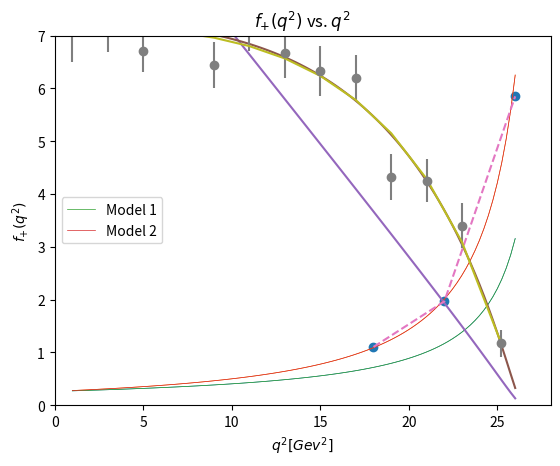

Source code (Python):
# -*- coding: utf-8 -*-
"""CKM.ipynb

Automatically generated by Colab.

Original file is located at
    https://colab.research.google.com/<link-removed>

# **Precision Measurements of CKM Matrix elements (Flavor Physics)**
This work is a continuation of the REYES 2023 Hadronic Physics Project. In the previous study, we extracted the values of $|V_{ub}|$ and the parameter $\alpha$. In the present work, we aim to determine the uncertainties associated with $|V_{ub}|$ and $ \alpha$ for a more precise measurement. Additionally, we extract the value of the form factor normalization $ f_{+}(0)$, along with its corresponding uncertainty.
"""

################################################################################
#                              IMPORTING LIBRARIES                             #
################################################################################
import numpy as np
import matplotlib.pyplot as plt
from scipy.integrate import quad

# Defining the constants
f_plus0 = 0.261
mb_star = 5.324

"Defining the model 1"
def f1_plus(q_2):
    f1_plus = f_plus0 / (1 - q_2 / mb_star**2)
    return f1_plus

# Create an array for q_2 values from 0 to 30
q_2 = np.linspace(1, 26, 100)  # 100 points between 0 and 30

# Plot the graph
plt.plot(q_2, f1_plus(q_2), linewidth=0.5)
plt.ylim(0, 12)
plt.xlim(0, 30)

# Add labels and title
plt.xlabel('$q^2[Gev^2]$')
plt.ylabel('$f_{+}(q^2)$')
plt.title('$f_{+}(q^2)$ vs. $q^2$ using Model 1')
plt.grid()

# Display the plot
plt.show()

# Defining constants
f_plus0 = 0.261
mb_star = 5.324
alpha = 0.54

"Defining the Model 2"
def f2_plus(q_2):
    f2_plus = (f_plus0) / ((1 - q_2 / mb_star**2) * (1 - alpha * q_2 / mb_star**2))
    return f2_plus

# Create an array for q_2 values from 0 to 30 (same as before)
q_2 = np.linspace(1, 26, 100)

# Plot the graph
plt.plot(q_2, f2_plus(q_2), linewidth=0.5)
plt.ylim(0, 12)
plt.xlim(0, 30)

# Add labels and title
plt.xlabel('$q^2[Gev^2]$')
plt.ylabel('$f_{+}(q^2)$')
plt.title('$f_{+}(q^2)$ vs. $q^2$ using Model 2')
plt.grid()

# Display the plot
plt.show()

"Plotting both of the models together"

# Plot the first function f1_plus
plt.plot(q_2, f1_plus(q_2), label='Model 1', linewidth=0.5)

# Plot the second function f2_plus
plt.plot(q_2, f2_plus(q_2), label='Model 2', linewidth=0.5)

# Set y-axis limits
plt.ylim(0, 12)

# Set x-axis limits
plt.xlim(0, 30)

# Add labels and title
plt.xlabel('$q^2[Gev^2]$')
plt.ylabel('$f_{+}(q^2)$')
plt.title('$f_{+}(q^2)$ vs. $q^2$')

# Show legend to differentiate the two functions
plt.legend()
plt.grid()
# Display the plot
plt.show()

#Defining the constants

br=1.50e-4
gamma_B0= 4.33e-13
GF= 1.166e-5
mb_Gev= 5.27966
mpi_Gev= 0.13957
ml_Mev= 0.511

def lambda_xyz(x, y, z):
    return x**2 + y**2 + z**2 - 2*(x*y + x*z + y*z)

#Performing integration

def integrand1(q_2):
    term1= (GF**2 *np.sqrt(lambda_xyz(mb_Gev**2, mpi_Gev**2, q_2))) / (128*mb_Gev**3 *np.pi**3 *q_2)
    term2= (1-(ml_Mev * 10**(-3))**2 / q_2)**2
    term3= (2*q_2/3) * lambda_xyz(mb_Gev**2, mpi_Gev**2, q_2) * (1+((ml_Mev*10**(-3))**2/(2*q_2)))*np.abs(f1_plus(q_2))**2
    return term1* term2* term3

def integrand2(q_2):
    term1= (GF**2 *np.sqrt(lambda_xyz(mb_Gev**2, mpi_Gev**2, q_2))) / (128*mb_Gev**3 *np.pi**3 *q_2)
    term2= (1-(ml_Mev * 10**(-3))**2 / q_2)**2
    term3= (2*q_2/3) * lambda_xyz(mb_Gev**2, mpi_Gev**2, q_2) * (1+((ml_Mev*10**(-3))**2/(2*q_2)))*np.abs(f2_plus(q_2))**2
    return term1* term2* term3

# Integration limits
lower_lim = 0
upper_lim = (mb_Gev - mpi_Gev)**2

# Integral Terms
result1, error1 = quad(integrand1, lower_lim, upper_lim)
result2, error2 = quad(integrand2, lower_lim, upper_lim)

# V_ub
v_ub1 = np.sqrt(br * gamma_B0 / result1)
print("Model 1:", v_ub1)
v_ub2 = np.sqrt(br * gamma_B0 / result2)
print("Model 2:", v_ub2)

"Plotting for Model 1"

def dB_dq_2_1(q_2):
    # Initialize empty array to store the result
    result = np.zeros_like(q_2)

    # Loop through each q_2 value and calculate dB/dq_2
    for i, q in enumerate(q_2):
        term1 = (GF**2 *np.abs(v_ub1)**2* np.sqrt(lambda_xyz(mb_Gev**2, mpi_Gev**2, q))) / (128*gamma_B0 * mb_Gev**3 * np.pi**3 * q)
        term2 = (1 - (ml_Mev * 10**(-3))**2 / q)**2
        term3 = (2 * q / 3) * lambda_xyz(mb_Gev**2, mpi_Gev**2, q) * (1 + ((ml_Mev * 10**(-3))**2 / (2 * q)))**2 * np.abs(f1_plus(q))**2
        result[i] = term1 * term2 * term3
    return result

# Calculate dB/dq_2 values
dB_dq_2_value_1 = dB_dq_2_1(q_2)
print(dB_dq_2_value_1)
dB_dq_2_values_1_1= dB_dq_2_value_1*1e6

plt.plot(q_2, dB_dq_2_values_1_1)
plt.xlabel('$q^2[Gev^2]$')
plt.ylabel(r'$\frac{{dB}}{{dq^2}} \times 10^6[Gev^2]$')
plt.title(r'$\frac{{dB}}{{dq^2}}$ vs. $q^2$')
plt.grid()
plt.show()

"Plotting for Model 2"

def dB_dq_2(q_2):
    # Initialize empty array to store the result
    result = np.zeros_like(q_2)

    # Loop through each q_2 value and calculate dB/dq_2
    for i, q in enumerate(q_2):
        term1 = (GF**2 *np.abs(v_ub2)**2* np.sqrt(lambda_xyz(mb_Gev**2, mpi_Gev**2, q))) / (128*gamma_B0 * mb_Gev**3 * np.pi**3 * q)
        term2 = (1 - (ml_Mev * 10**(-3))**2 / q)**2
        term3 = (2 * q / 3) * lambda_xyz(mb_Gev**2, mpi_Gev**2, q) * (1 + ((ml_Mev * 10**(-3))**2 / (2 * q)))**2 * np.abs(f2_plus(q))**2
        result[i] = term1 * term2 * term3

    return result

# Calculate dB/dq_2 values
dB_dq_2_values = dB_dq_2(q_2)
print(dB_dq_2_values)
dB_dq_2_values_1= dB_dq_2_values*1e6

plt.plot(q_2, dB_dq_2_values_1)
plt.xlabel('$q^2[Gev^2]$')
plt.ylabel(r'$\frac{{dB}}{{dq^2}} \times 10^6[Gev^2]$')
plt.title(r'$\frac{{dB}}{{dq^2}}$ vs. $q^2$')
plt.grid()
plt.show()

# Provided data points
data_text = """{1, 7.2, 0.7000000000000001}
{3, 7.140000000000001, 0.45999999999999996}
{5, 6.7, 0.39}
{7, 7.56, 0.43}
{9, 6.440000000000001, 0.43}
{11, 7.170000000000001, 0.45999999999999996}
{13, 6.670000000000001, 0.47000000000000003}
{15, 6.33, 0.48}
{17, 6.2, 0.44000000000000006}
{19, 4.32, 0.43}
{21, 4.25, 0.41}
{23, 3.4000000000000004, 0.42000000000000004}
{25.2, 1.17, 0.26}"""

# Split the data into lines
lines = data_text.split("\n")

# Clean each line by removing the curly braces
cleaned_data = [line.replace("{", "").replace("}", "") for line in lines]

# Convert the data to float arrays
q_2_values = np.array([float(line.split(",")[0]) for line in cleaned_data])
db_dq_2_values = np.array([float(line.split(",")[1]) for line in cleaned_data])
err = np.array([float(line.split(",")[2]) for line in cleaned_data])
print(q_2_values)

"Defining the constants"
f_plus0 = 0.261
mb_star = 5.324
gamma_B0 = 4.33e-13
GF = 1.166e-5
mb_Gev = 5.27966
mpi_Gev = 0.13957
ml_Mev = 0.511

def lambda_xyz(x, y, z):
    return x**2 + y**2 + z**2 - 2*(x*y + x*z + y*z)

"""Performing Chi-Square Test to extract the optimal value of Vub and alpha."""

def f_plus2(q_2):
    f_plus = f_plus0 / ((1 - q_2 / mb_star**2) * (1 - alpha * q_2 / mb_star**2))
    return f_plus

def dB_dq_2(q_2_values, alpha, v_ub):
    result = np.zeros_like(q_2_values)
    for i, q in enumerate(q_2_values):
        term1 = (GF**2 * np.abs(v_ub)**2 * np.sqrt(lambda_xyz(mb_Gev**2, mpi_Gev**2, q))) / (128 * gamma_B0 * mb_Gev**3 * np.pi**3 * q)
        term2 = (1 - (ml_Mev * 10**(-3))**2 / q)**2
        term3 = (2 * q / 3) * lambda_xyz(mb_Gev**2, mpi_Gev**2, q) * (1 + ((ml_Mev * 10**(-3))**2 / (2 * q))) * np.abs(f_plus2(q))**2
        result[i] = term1 * term2 * term3
    return result*10**6

"Performing Chi-Square Fitting"

# Grid search over alpha and v_ub
x = np.linspace(0, 1, 40)
y = np.linspace(0.001, 0.005, 40)
chi_square_values = np.zeros((40, 40))

for alpha_index, alpha in enumerate(x):
    for v_ub_index, v_ub in enumerate(y):
        # Calculate dB/dq_2 values for current alpha and v_ub
        dB_dq_2_values_model = dB_dq_2(q_2_values, alpha, v_ub)

        # Calculate chi-square for the current model and ignore the third data point
        chi_square = np.sum(((db_dq_2_values[:13]-dB_dq_2_values_model[:13])/err[:13])**2)

        # Store the chi-square value in the 2D array
        chi_square_values[alpha_index, v_ub_index] = chi_square

# Find the minimum chi-square value and its corresponding indices
min_chi_square = np.min(chi_square_values)
optimal_alpha_index, optimal_v_ub_index = np.unravel_index(np.argmin(chi_square_values), chi_square_values.shape)

# Get the corresponding optimal_alpha and optimal_v_ub using the index
optimal_alpha = x[optimal_alpha_index]
optimal_v_ub = y[optimal_v_ub_index]

# Print the results
print("\n Minimum Value of χ² is:", min_chi_square)
print("Optimal Vub value corresponding to minimum chi-square:", optimal_v_ub)
print("Optimal alpha value corresponding to minimum chi-square:", optimal_alpha)
dof = 11 #calculated using no of data points-parameters
goodness_of_fit= min_chi_square/dof
print("Goodness of fit:",goodness_of_fit)
#print(dB_dq_2(q_2_values, alpha, v_ub))

"""Extracting the uncertainties associated with Vub and alpha using covariance matrix"""

import scipy.optimize as opt

# Defining the constants
f_plus0 = 0.261
mb_star = 5.324
gamma_B0 = 4.33e-13
GF = 1.166e-5
mb_Gev = 5.27966
mpi_Gev = 0.13957
ml_Mev = 0.511

# Define the lambda_xyz function
def lambda_xyz(x, y, z):
    return x**2 + y**2 + z**2 - 2*(x*y + x*z + y*z)

# Define the f_plus2 function
def f_plus2(X, alpha):
    f_plus = f_plus0 / ((1 - X / mb_star**2) * (1 - alpha * X / mb_star**2))
    return f_plus

# Define the act function with alpha as a parameter
def act(X, V, alpha):
    term1 = (GF**2 * abs(V)**2 * (lambda_xyz(mb_Gev**2, mpi_Gev**2, X))**0.5) / (128 * gamma_B0 * mb_Gev**3 * np.pi**3 * X)
    term2 = (1 - (ml_Mev * 1e-3)**2 / X)**2
    term3 = (2 * X / 3) * lambda_xyz(mb_Gev**2, mpi_Gev**2, X) * (1 + (ml_Mev * 1e-3)**2 / (2 * X)) * abs(f_plus2(X, alpha))**2
    return term1 * term2 * term3 * 1e6

# Define the data
pts = np.array([1, 3, 5, 7, 9, 11, 13, 15, 17, 19, 21, 23, 25.2])
B_datapoints = np.array([7.2, 7.140000000000001, 6.7, 7.56, 6.440000000000001, 7.170000000000001, 6.670000000000001, 6.33, 6.2, 4.32, 4.25, 3.4000000000000004, 1.17])
uncertainties = np.array([0.7000000000000001, 0.45999999999999996, 0.39, 0.43, 0.43, 0.45999999999999996, 0.47000000000000003, 0.48, 0.44000000000000006, 0.43, 0.41, 0.42000000000000004, 0.26])

# Perform curve fitting to find optimal alpha and V
minvals, covariance = opt.curve_fit(act, pts, B_datapoints)

# Extract the optimal values of alpha and V
optimal_V, optimal_alpha = minvals
v_ub_err = covariance[0][0]**(1/2)
alpha_err = covariance[1][1]**(1/2)

# Print the results
print("Optimal alpha value:", optimal_alpha)
print("Delta alpha=" ,alpha_err)
print("Optimal V value:", optimal_V)
print("Delta v=", v_ub_err)
print("Covariance matrix:")
print(covariance)

"""Several delta values were tested to identify the value that yields the most optimal alpha."""

# List of delta values to test
delta_values = np.array([0.01, 0.02, 0.05, 0.06, 0.07, 0.1])

def f_plus2(q_2, alpha):
    f_plus = f_plus0 / ((1 - q_2 / mb_star**2) * (1 - alpha * q_2 / mb_star**2))
    return f_plus

def dB_dq_2(q_2_values, alpha, v_ub):
    result = np.zeros_like(q_2_values)
    for i, q in enumerate(q_2_values):
        term1 = (GF**2 * np.abs(v_ub)**2 * np.sqrt(lambda_xyz(mb_Gev**2, mpi_Gev**2, q))) / (128 * gamma_B0 * mb_Gev**3 * np.pi**3 * q)
        term2 = (1 - (ml_Mev * 10**(-3))**2 / q)**2
        term3 = (2 * q / 3) * lambda_xyz(mb_Gev**2, mpi_Gev**2, q) * (1 + ((ml_Mev * 10**(-3))**2 / (2 * q))) * np.abs(f_plus2(q, alpha))**2
        result[i] = term1 * term2 * term3
    return result*10**6

# Initialize arrays to store minimum chi-square values and optimal alpha values
min_chi_square_values = np.zeros(len(delta_values))
optimal_alpha_values = np.zeros(len(delta_values))

# Loop over delta values
for delta_index, delta in enumerate(delta_values):
    # Calculate v_ub for the current delta value
    v_ub = 3.666666666666667 * 10**(-3) + delta * 10**(-3)

    # Grid search over alpha
    x = np.linspace(0, 1, 40)
    chi_square_values = np.zeros_like(x)  # Initialize an array to store chi-square values

    for alpha_index, alpha in enumerate(x):
        # Calculate dB/dq_2 values for current alpha
        dB_dq_2_values_model = dB_dq_2(q_2_values, alpha, v_ub)

        # Calculate chi-square for the current model and ignore the third data point
        chi_square = np.sum(((db_dq_2_values[:13] - dB_dq_2_values_model[:13]) / err[:13])**2)

        # Store the chi-square value in the array
        chi_square_values[alpha_index] = chi_square

    # Find the index of the minimum chi-square value
    optimal_alpha_index = np.argmin(chi_square_values)

    # Get the corresponding optimal_alpha using the index
    optimal_alpha = x[optimal_alpha_index]

    # Store the minimum chi-square and optimal alpha values
    min_chi_square_values[delta_index] = np.min(chi_square_values)
    optimal_alpha_values[delta_index] = optimal_alpha

    # Print the results for the current delta value
    print(f"For delta = {delta}")
    print(f"Optimal alpha value corresponding to minimum chi-square: {optimal_alpha}")
    print(f"Minimum Value of χ² is: {min_chi_square_values[delta_index]}")
    print()

# Print the arrays of minimum chi-square values and optimal alpha values
#print("Min Chi Square Values:", min_chi_square_values)
#print("Optimal Alpha Values:", optimal_alpha_values)

import scipy.optimize as optimize

# Define bounds for delta (e.g., between 0 and 1)
delta_bounds = (0.0, 1.0)

# Define a function that calculates the chi-square for a given delta value
def chi_square_for_delta(delta):
    # Calculate dB/dq_2 values for the optimal alpha and the current delta
    dB_dq_2_values_model = dB_dq_2(q_2_values, optimal_alpha, delta)

    # Calculate chi-square for the current model and ignore the third data point
    chi_square = np.sum(((db_dq_2_values[:13] - dB_dq_2_values_model[:13]) / err[:13])**2)

    return chi_square

# Perform a one-dimensional search for delta with bounds and an initial guess of 0.1
initial_delta_guess = 0.1 # Initial guess for delta
result = optimize.minimize(chi_square_for_delta, initial_delta_guess, bounds=[delta_bounds], method='L-BFGS-B')

# Extract the optimal delta value from the result
optimal_delta = result.x[0]

# Print the optimal delta value
print("Optimal delta value associated with the optimal alpha:", optimal_delta)

import scipy.stats as stats

# Define the range of alpha values around the optimal value
alpha_range = np.linspace(optimal_alpha - 0.1, optimal_alpha + 0.1, 40)  # Adjust the range as needed

# Initialize arrays to store results
chi_square_values_alpha = np.zeros_like(alpha_range)

# Calculate chi-square values for different alpha values
for alpha_index, alpha_value in enumerate(alpha_range):
    # Calculate dB/dq_2 values for the current alpha value and optimal_v_ub
    dB_dq_2_values_model = dB_dq_2(q_2_values, alpha_value, optimal_v_ub)

    # Calculate chi-square for the current model and ignore the third data point
    chi_square = np.sum(((db_dq_2_values[:13] - dB_dq_2_values_model[:13]) / err[:13])**2)

    # Store the chi-square value in the array
    chi_square_values_alpha[alpha_index] = chi_square

# Calculate the degrees of freedom (number of data points - number of parameters estimated)
dof = len(q_2_values) - 11  # Adjust this based on your specific data and model

# Set the significance level (alpha) for the chi-square test
significance_level = 0.05  # Adjust as needed

# Find the critical chi-square value for the given significance level and degrees of freedom
critical_chi_square = stats.chi2.ppf(1 - significance_level, dof)

# Compare the calculated chi-square values to the critical value
rejected_alpha_indices = np.where(chi_square_values_alpha > critical_chi_square)

# Get the alpha values corresponding to rejected hypotheses (where H0 is rejected)
rejected_alpha_values = alpha_range[rejected_alpha_indices]

# Calculate the confidence interval for delta based on rejected alpha values
delta_lower = optimal_alpha - np.max(np.abs(rejected_alpha_values - optimal_alpha))
delta_upper = optimal_alpha + np.max(np.abs(rejected_alpha_values - optimal_alpha))

# Report the results
print("Optimal alpha:", optimal_alpha)
print("Critical chi-square value:", critical_chi_square)
print("Rejected alpha values:", rejected_alpha_values)
print("Confidence interval for delta:", delta_lower, "-", delta_upper)

# Provided data points
data_text1 = """{18, 1.102120460507618, 0.04357790910065373}
{22, 1.9639695090841516, 0.05361204576216541}
{26, 5.848241251224902, 0.22631557294259566}"""

# Split the data into lines
lines = data_text1.split("\n")

# Clean each line by removing the curly braces
cleaned_data = [line.replace("{", "").replace("}", "") for line in lines]

# Convert the data to float arrays
q_2_values2 = np.array([float(line.split(",")[0]) for line in cleaned_data])
f_plus_q2 = np.array([float(line.split(",")[1]) for line in cleaned_data])
err2 = np.array([float(line.split(",")[2]) for line in cleaned_data])
print(q_2_values2)
print(f_plus_q2)
print(err2)

"""Now similarly doing precision measurements for quantity $f_{+}(0)$"""

mb_star = 5.324

"Defining the Model 2"
def f_plus_q21(q_2_values2, alpha):
    f_plus_q21 = (f_plus0) / ((1 - q_2_values2/ mb_star**2) * (1 - alpha * q_2 / mb_star**2))
    return f_plus_q21

def f_plus_q21(q_2_values2, alpha, f_plus0, mb_star):
    return (f_plus0) / ((1 - q_2_values2 / mb_star**2) * (1 - alpha * q_2_values2 / mb_star**2))

x = np.linspace(0, 1, 40)
y = np.linspace(0, 1, 40)
chi_square_values = np.zeros((40, 40))

for alpha_index, alpha in enumerate(x):
    for f_plus0_index, f_plus0 in enumerate(y):
        f_plus_q21_values = f_plus_q21(q_2_values2, alpha, f_plus0, mb_star)

        # Calculate chi-square for the current model
        chi_square = np.sum(((f_plus_q2 - f_plus_q21_values) / err2)**2)

        # Store the chi-square value in the 2D array
        chi_square_values[alpha_index, f_plus0_index] = chi_square

# Find the minimum chi-square value and its corresponding indices
min_chi_square = np.min(chi_square_values)
optimal_alpha_index, optimal_f_plus0_index = np.unravel_index(np.argmin(chi_square_values), chi_square_values.shape)

# Get the corresponding optimal_f_plus0 and optimal_alpha using the index
optimal_f_plus0 = y[optimal_f_plus0_index]
optimal_alpha = x[optimal_alpha_index]

# Print the results
print("\nMinimum Value of χ² is:", min_chi_square)
print("Optimal f_plus0 value corresponding to minimum chi-square:", optimal_f_plus0)
print("Optimal Alpha corresponding to minimum chi-square:", optimal_alpha)

import numpy as np

# Provided data points
data_text1 = """{18, 1.102120460507618, 0.04357790910065373}
{22, 1.9639695090841516, 0.05361204576216541}
{26, 5.848241251224902, 0.22631557294259566}"""

# Split the data into lines
lines = data_text1.split("\n")

# Clean each line by removing the curly braces
cleaned_data = [line.replace("{", "").replace("}", "") for line in lines]

# Convert the data to float arrays
q_2_values2 = np.array([float(line.split(",")[0]) for line in cleaned_data])
f_plus_q2 = np.array([float(line.split(",")[1]) for line in cleaned_data])
err2 = np.array([float(line.split(",")[2]) for line in cleaned_data])

# Constants
mb_star = 5.324
fixed_alpha = 0.55  # Fixed value of alpha

# Define the model function with fixed alpha
def f_plus_q21_fixed_alpha(q_2_values2, f_plus0, mb_star):
    return (f_plus0) / ((1 - q_2_values2 / mb_star**2) * (1 - fixed_alpha * q_2_values2 / mb_star**2))

# Performing Chi-Square Fitting to find f_plus0 with fixed alpha

# Grid search over f_plus0
x = np.linspace(0, 1, 40)
chi_square_values = np.zeros(40)

for f_plus0_index, f_plus0 in enumerate(x):
    f_plus_q21_values = f_plus_q21_fixed_alpha(q_2_values2, f_plus0, mb_star)

    # Calculate chi-square for the current model
    chi_square = np.sum(((f_plus_q2 - f_plus_q21_values) / err2)**2)

    # Store the chi-square value in the array
    chi_square_values[f_plus0_index] = chi_square

# Find the minimum chi-square value and its corresponding index
min_chi_square = np.min(chi_square_values)
optimal_f_plus0_index = np.argmin(chi_square_values)

# Get the corresponding optimal_f_plus0 using the index
optimal_f_plus0 = x[optimal_f_plus0_index]

# Print the results
print("\nMinimum Value of χ² is:", min_chi_square)
print("Optimal f_plus0 value corresponding to minimum chi-square:", optimal_f_plus0)

import scipy.optimize as opt

mb_star = 5.324

# Define the model function
def func(x, f_plus0):
    f1 = (f_plus0) / ((1 - x / mb_star**2) * (1 - 0.54* x / mb_star**2))
    return f1

points = np.array([18, 22, 26])
f_data = np.array([1.102120460507618, 1.9639695090841516, 5.848241251224902])
error = np.array([0.04357790910065373, 0.05361204576216541, 0.22631557294259566])

# Perform curve fitting to find optimal f_plus0
minvals, covariance = opt.curve_fit(func, points, f_data)

# Extract the optimal value of f_plus0 from minvals
optimal_f_plus0 = minvals[0]

# Print the results
print("Optimal f_plus0 value:", optimal_f_plus0)
print("Delta f_plus0:", covariance[0][0]**(1/2))

import matplotlib.pyplot as plt
plt.scatter(points, f_data)
plt.plot(points, f_data, linestyle= 'dashed')
plt.xlim(0,28)
plt.ylim(0,7)
plt.xlabel('$q^2[Gev^2]$')
plt.ylabel('$f_{+}(q^2)$')
plt.title('$f_{+}(q^2)$ vs. $q^2$')
plt.grid()

q2_values = np.array([1, 3, 5, 7, 9, 11, 13, 15, 17, 19, 21, 23, 25.2])
db_points = np.array([7.2,  7.14, 6.7,  7.56, 6.44, 7.17, 6.67, 6.33, 6.2,  4.32, 4.25, 3.4,  1.17])
e = np.array([0.7,  0.46, 0.39, 0.43, 0.43, 0.46, 0.47, 0.48, 0.44, 0.43, 0.41, 0.42, 0.26])
f_plus0 = 0.261
mb_star = 5.324
gamma_B0 = 4.33e-13
GF = 1.166e-5
mb_Gev = 5.27966
mpi_Gev = 0.13957
ml_Mev = 0.511

def lambda_xyz(x, y, z):
    return x**2 + y**2 + z**2 - 2*(x*y + x*z + y*z)

def func(X, alpha):
    f1 = (optimal_f_plus0) / ((1 - X / mb_star**2) * (1 - alpha* X/ mb_star**2))
    return f1

def decay(X, V, alpha):
    term1 = (GF**2 * abs(V)**2 * (lambda_xyz(mb_Gev**2, mpi_Gev**2, X))**0.5) / (128 * gamma_B0 * mb_Gev**3 * np.pi**3 * X)
    term2 = (1 - (ml_Mev * 1e-3)**2 / X)**2
    term3 = (2 * X / 3) * lambda_xyz(mb_Gev**2, mpi_Gev**2, X) * (1 + (ml_Mev * 1e-3)**2 / (2 * X)) * abs(func(X, alpha))**2
    return term1 * term2 * term3 * 1e6

minvals, covariance = opt.curve_fit(decay, q2_values, db_points)
optimal_V, optimal_alpha = minvals
v_ub_err = covariance[0][0]**(1/2)
alpha_err = covariance[1][1]**(1/2)

a,b = minvals
curve =[]
for i in q2_values:
  C= decay(i,a,b)
  curve.append(C)
plt.errorbar(q2_values, db_points, yerr= e, fmt='o')
plt.plot(q2_values, curve)
plt.show()
# Print the results
print("Optimal alpha value:", optimal_alpha)
print("Delta alpha=" ,alpha_err)
print("Optimal V value:", optimal_V)
print("Delta v=", v_ub_err)
print("Covariance matrix:")
print(covariance)

"""Finding the uncertainties associated with the three quantities"""

from scipy.optimize import curve_fit
f_data = np.array([1.102120460507618, 1.9639695090841516, 5.848241251224902])
comboY = np.append(db_points, f_data)
h = np.array([18,22,26])  # X-axis values of QCD data points
comboX = np.append(q2_values, h)
def mod2(x, alpha, f): # not all parameters are used here
        return f/((1-(x/mb_star**2))*(1-(alpha*x)/mb_star**2))
def comboFunc(comboData, V, alpha, f):
    # single data set passed in, extract separate data
    extract1 = comboData[:len(q2_values)] # first data
    extract2 = comboData[-len(f_data):] # second data
    result1 = decay(extract1, V, alpha)
    result2 = mod2(extract2, alpha, f)
    return np.append(result1, result2)
# curve fit the combined data to the combined function
fittedParameters, pcov = curve_fit(comboFunc, comboX, comboY)
# values for display of fitted function
A,B,C = fittedParameters
print(fittedParameters)
#print(pcov)
print('Error values of parameters:')
print('Error in V_ub is:',np.sqrt(pcov[0,0]))
print('Error in alpha is:',np.sqrt(pcov[1,1]))
print('Error in F(0) is:',np.sqrt(pcov[2,2]))

#covariance matrix corresponding to form factor
fcov= np.array([0.00189905,0.00287428,0.0512193])
qsq_values= np.array([1, 3, 5, 7, 9, 11, 13, 15, 17, 19, 21, 23, 25.2])
db_data= np.array([72.,71.4, 67., 75.6, 64.4, 71.7, 66.7, 63.3, 62., 43.2, 42.5, 34., 11.7,])
error_valuess= np.array([7., 4.6,3.9, 4.3, 4.3, 4.6, 4.7, 4.8, 4.4, 4.3, 4.1, 4.2, 2.6])
dcov=np.array([49.091, 21.487, 15.489,18.2,18.124,21.34,21.875,23.04,19.798,18.0629,16.99,17.774,6.516])